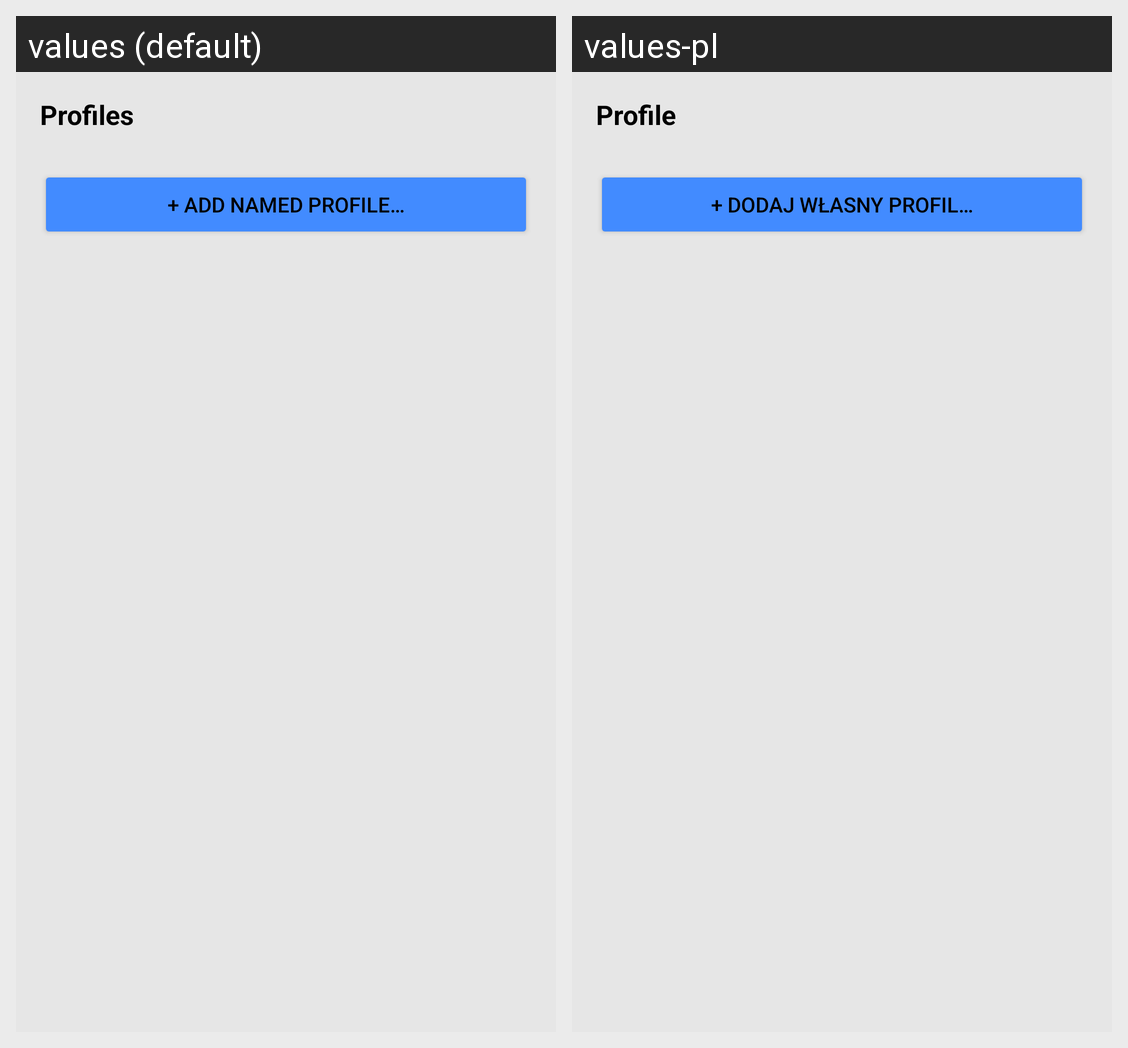

Strings drawn on this Android screen and how each of the app's shown locales translates them:
Android screen res/layout/dialog_profile_picker.xml rendered under 2 locales, left to right: values (default), values-pl. Device: Nexus 5 (rendered at 1080×1920; each locale shown at half size, 540×960, under a caption strip naming it); theme Theme.WymiAR.
Strings drawn on this screen, with the default value and each locale's value (text and hints the layout hard-codes, and strings that could not be matched under every locale, appear in the picture but are not listed):

profiles
  values: Profiles
  values-pl: Profile

profile_add_named_prompt
  values: + Add named profile…
  values-pl: + Dodaj własny profil…
